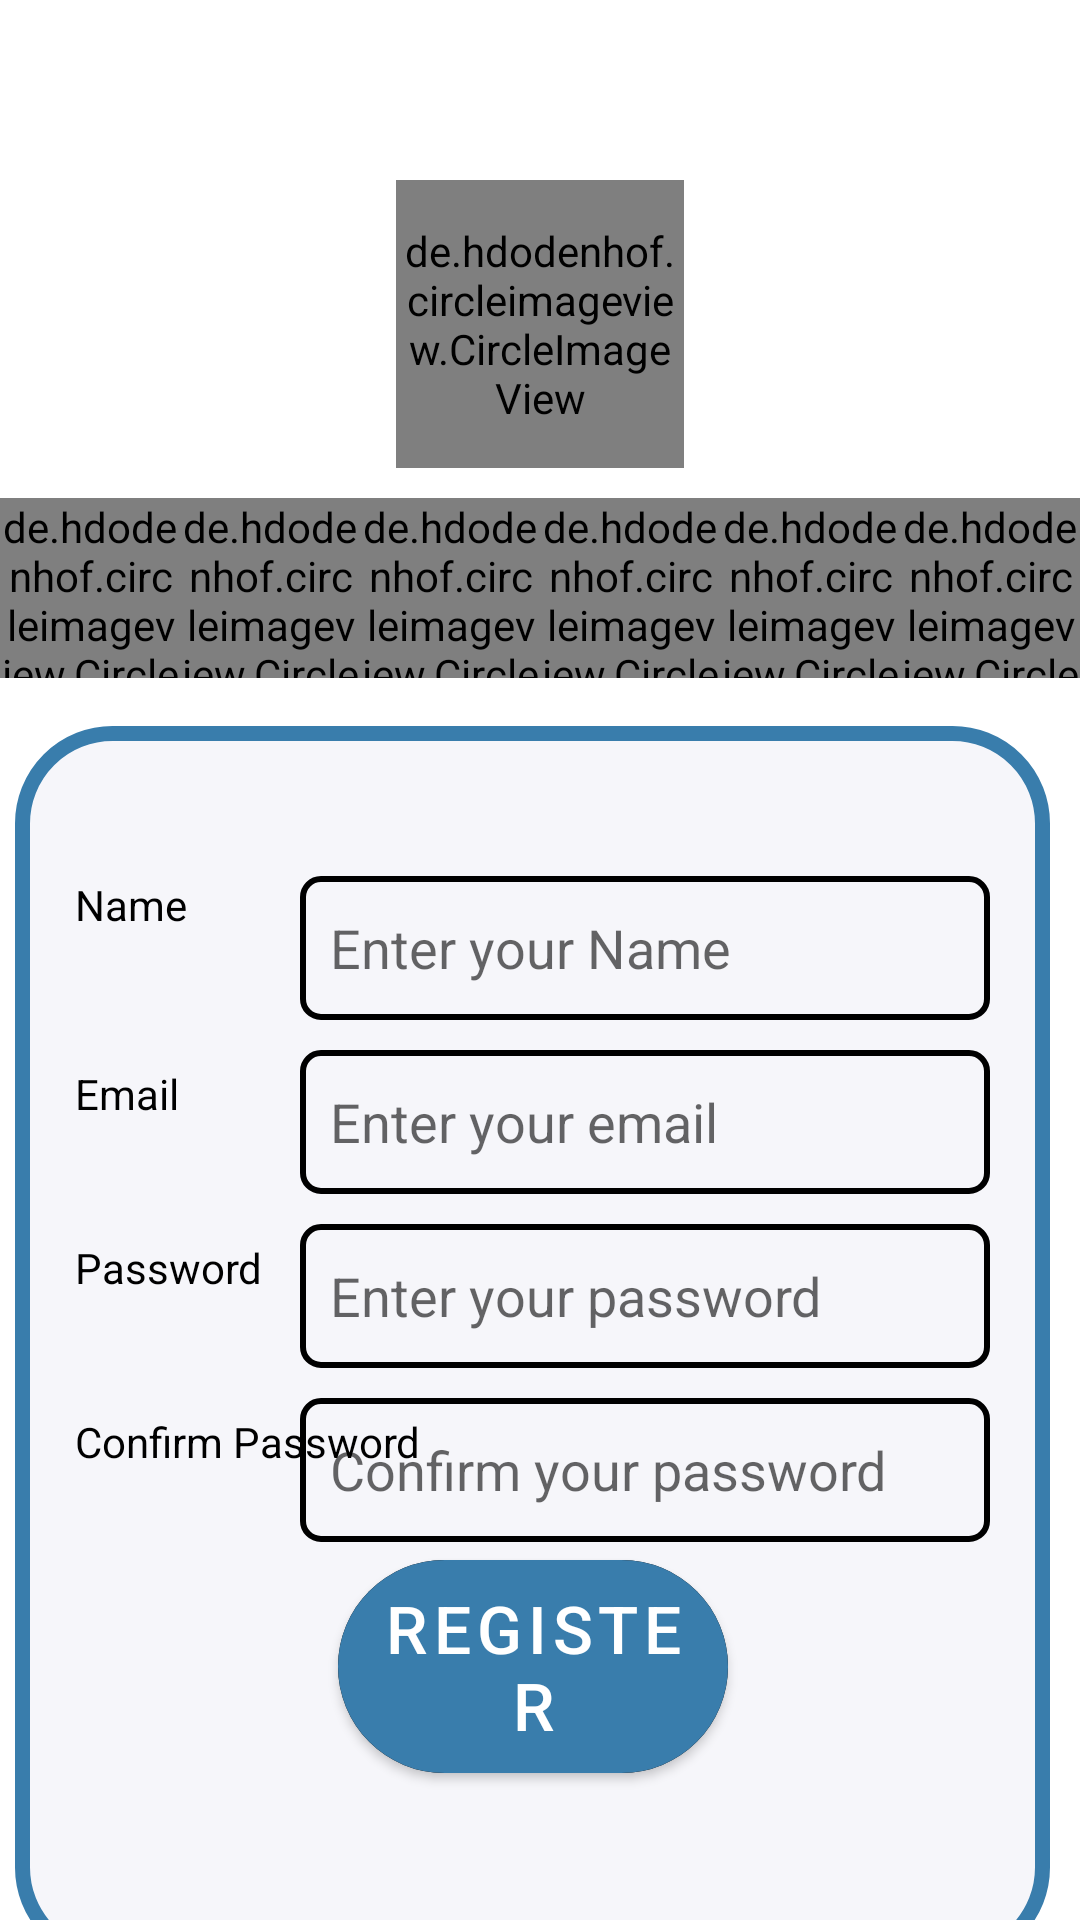

Android layout source for this screen:
<!-- AndroidManifest.xml: application theme Theme.MediacalRemider -->
<!-- res/layout/activity_sign_up.xml -->
<?xml version="1.0" encoding="utf-8"?>
<androidx.constraintlayout.widget.ConstraintLayout xmlns:android="http://schemas.android.com/apk/res/android"
    xmlns:app="http://schemas.android.com/apk/res-auto"
    xmlns:tools="http://schemas.android.com/tools"
    android:layout_width="match_parent"
    android:layout_height="match_parent"
    tools:context=".users.SignUp">

    <de.hdodenhof.circleimageview.CircleImageView
        app:layout_constraintStart_toStartOf="parent"
        app:layout_constraintEnd_toEndOf="parent"
        android:layout_marginTop="60dp"
        android:id="@+id/profile_image"
        android:layout_width="96dp"
        android:layout_height="96dp"
        android:src="@drawable/profile_icon"
        app:layout_constraintTop_toTopOf="parent" />
    <LinearLayout
        android:id="@+id/icons_layout"
        android:layout_width="match_parent"
        android:layout_height="wrap_content"
        android:orientation="horizontal"
        app:layout_constraintStart_toStartOf="parent"
        app:layout_constraintEnd_toEndOf="parent"
        app:layout_constraintTop_toBottomOf="@+id/profile_image"
        android:layout_marginTop="10dp"
        android:weightSum="6">
        <de.hdodenhof.circleimageview.CircleImageView
            android:id="@+id/grand_father"
            android:layout_height="60dp"
            android:layout_width="0dp"
            android:layout_weight="1"
            android:src="@drawable/elder"/>
        <de.hdodenhof.circleimageview.CircleImageView
            android:id="@+id/grand_mother"
            android:layout_height="60dp"
            android:layout_width="0dp"
            android:layout_weight="1"
            android:src="@drawable/grandmother"/>
        <de.hdodenhof.circleimageview.CircleImageView
            android:id="@+id/father"
            android:layout_height="60dp"
            android:layout_width="0dp"
            android:layout_weight="1"
            android:src="@drawable/father"/>
        <de.hdodenhof.circleimageview.CircleImageView
            android:id="@+id/mother"
            android:layout_height="60dp"
            android:layout_width="0dp"
            android:layout_weight="1"
            android:src="@drawable/mother"/>
        <de.hdodenhof.circleimageview.CircleImageView
            android:id="@+id/son"
            android:layout_height="60dp"
            android:layout_width="0dp"
            android:layout_weight="1"
            android:src="@drawable/son"/>

        <de.hdodenhof.circleimageview.CircleImageView
            android:id="@+id/daughter"
            android:layout_height="60dp"
            android:layout_width="0dp"
            android:layout_weight="1"
            android:src="@drawable/daughter"/>
    </LinearLayout>

    <androidx.constraintlayout.widget.ConstraintLayout
        android:id="@+id/constraintLayout"
        android:layout_width="match_parent"
        android:layout_height="wrap_content"
        android:layout_marginBottom="64dp"
        android:background="@drawable/layout_shaoe"
        android:padding="10dp"
        android:layout_marginStart="5dp"
        android:layout_marginEnd="10dp"
        android:layout_marginTop="16dp"
        android:layout_marginHorizontal="4dp"
        app:layout_constraintTop_toBottomOf="@+id/icons_layout"
        app:layout_constraintEnd_toEndOf="parent"
        app:layout_constraintHorizontal_bias="1.0"
        app:layout_constraintStart_toStartOf="parent"
        >

    <TextView
        android:id="@+id/DisplayName"
        android:layout_width="wrap_content"
        android:layout_height="wrap_content"
        android:layout_marginStart="10dp"
        android:layout_marginTop="40dp"
        android:text="@string/name"
        android:textColor="@android:color/background_dark"
        app:layout_constraintStart_toStartOf="parent"
        app:layout_constraintTop_toTopOf="parent" />

    <TextView
        android:id="@+id/email"
        android:layout_width="wrap_content"
        android:layout_height="wrap_content"
        android:layout_marginStart="10dp"
        android:layout_marginTop="15sp"
        android:text="@string/email"
        android:textColor="@android:color/background_dark"
        app:layout_constraintStart_toStartOf="parent"
        app:layout_constraintTop_toBottomOf="@+id/nameTxt" />

    <TextView
        android:id="@+id/C_password"
        android:layout_width="wrap_content"
        android:layout_height="wrap_content"
        android:layout_marginStart="10dp"
        android:layout_marginTop="15sp"
        android:text="@string/confirmPassword"
        android:textColor="@android:color/background_dark"
        app:layout_constraintStart_toStartOf="parent"
        app:layout_constraintTop_toBottomOf="@+id/dependencyEmailTxt" />





    <TextView
        android:id="@+id/Password"
        android:layout_width="wrap_content"
        android:layout_height="wrap_content"
        android:layout_marginStart="10dp"
        android:layout_marginTop="15sp"
        android:text="@string/password"
        android:textColor="@android:color/background_dark"
        app:layout_constraintStart_toStartOf="parent"
        app:layout_constraintTop_toBottomOf="@+id/emailTxt" />


    <EditText
        android:id="@+id/passwordConfirmTxt"
        android:layout_width="230sp"
        android:layout_height="48dp"
        android:layout_marginTop="10sp"
        android:layout_marginEnd="10dp"
        android:background="@drawable/shape"
        android:ems="10"
        android:hint="@string/passwordConfirmHint"
        android:inputType="textPassword"
        android:paddingLeft="10sp"
        app:layout_constraintEnd_toEndOf="parent"
        app:layout_constraintTop_toBottomOf="@+id/dependencyEmailTxt" />

    <EditText
        android:id="@+id/emailTxt"
        android:layout_width="230sp"
        android:layout_height="48dp"
        android:layout_marginTop="10sp"
        android:layout_marginEnd="10dp"
        android:background="@drawable/shape"
        android:ems="10"
        android:hint="Enter your email"
        android:inputType="textEmailAddress"
        android:paddingLeft="10sp"
        app:layout_constraintEnd_toEndOf="parent"
        app:layout_constraintTop_toBottomOf="@+id/nameTxt" />

    <EditText
        android:id="@+id/dependencyEmailTxt"
        android:layout_width="230sp"
        android:layout_height="48dp"
        android:layout_marginTop="10sp"
        android:layout_marginEnd="10dp"
        android:background="@drawable/shape"
        android:ems="10"
        android:hint="@string/passwordHint"
        android:inputType="textPassword"
        android:paddingLeft="10sp"
        app:layout_constraintEnd_toEndOf="parent"
        app:layout_constraintTop_toBottomOf="@+id/emailTxt" />

    <EditText
        android:id="@+id/nameTxt"
        android:layout_width="230sp"
        android:layout_height="48dp"
        android:layout_marginTop="40dp"
        android:layout_marginEnd="10dp"
        android:background="@drawable/shape"
        android:ems="10"
        android:hint="@string/namelHint"
        android:inputType="textPersonName|text"
        android:paddingLeft="10sp"
        app:layout_constraintEnd_toEndOf="parent"
        app:layout_constraintTop_toTopOf="parent"/>

    <com.google.android.material.button.MaterialButton
        android:id="@+id/registerBtn"
        android:layout_width="0dp"
        android:layout_height="wrap_content"
        android:layout_marginBottom="48dp"
        android:backgroundTintMode="src_over"
        android:padding="8dp"
        android:text="@string/register"
        android:textSize="22sp"
        app:backgroundTint="@color/teal_700"
        app:cornerRadius="100dp"
        app:iconPadding="16dp"
        app:layout_constraintStart_toStartOf="parent"
        app:layout_constraintEnd_toEndOf="parent"
        app:layout_constraintBottom_toBottomOf="parent"
        app:layout_constraintTop_toBottomOf="@+id/passwordConfirmTxt"
        app:layout_constraintWidth_percent="0.4" />

    
    </androidx.constraintlayout.widget.ConstraintLayout>
</androidx.constraintlayout.widget.ConstraintLayout>
<!-- resources referenced by this layout -->
<resources>
  <color name="teal_700">#397dac</color>
  <!-- drawable btn_shape (drawable) -->
  <?xml version="1.0" encoding="utf-8"?>
  <shape xmlns:android="http://schemas.android.com/apk/res/android"
      android:shape="rectangle" >
      <corners android:radius="15sp" />
      <stroke
          android:width="2dp"
          android:color="#000000" />
  </shape>
  <!-- drawable elder: png bitmap (drawable, 19130 bytes) -->
  <!-- drawable layout_shaoe (drawable-v24) -->
  <?xml version="1.0" encoding="utf-8"?>
  <shape xmlns:android="http://schemas.android.com/apk/res/android">
  <corners android:radius="30dp"></corners>
      <solid android:color="@color/appBackground"></solid>
      <stroke android:color="@color/teal_700" android:width="5dp">
  
      </stroke>
  
  </shape>
  <!-- drawable mother: png bitmap (drawable, 23938 bytes) -->
  <!-- drawable shape (drawable) -->
  <?xml version="1.0" encoding="utf-8"?>
  <shape xmlns:android="http://schemas.android.com/apk/res/android"
  android:shape="rectangle" >
  <corners android:radius="6dp" />
  <stroke
      android:width="2dp"
      android:color="#000000" />
  </shape>
  <string name="confirmPassword">Confirm Password</string>
  <string name="email">Email</string>
  <string name="name">Name</string>
  <string name="namelHint">Enter your Name</string>
  <string name="password">Password</string>
  <string name="passwordConfirmHint">Confirm your password</string>
  <string name="passwordHint">Enter your password</string>
  <string name="register">Register</string>
  <style name="Theme.MediacalRemider" parent="Theme.MaterialComponents.DayNight.NoActionBar">
          
          <item name="colorPrimary">@color/purple_500</item>
          <item name="colorPrimaryVariant">@color/purple_700</item>
          <item name="colorOnPrimary">@color/white</item>
          
          <item name="colorSecondary">@color/teal_200</item>
          <item name="colorSecondaryVariant">@color/teal_700</item>
          <item name="colorOnSecondary">@color/black</item>
          
          <item name="android:statusBarColor" tools:targetApi="l">@color/teal_700</item>
          
      </style>
  <color name="appBackground">#DCF5F5FA</color>
  <color name="purple_500">#FF6200EE</color>
  <color name="purple_700">#FF3700B3</color>
  <color name="white">#FFFFFFFF</color>
  <color name="teal_200">#397dac</color>
  <color name="black">#FF000000</color>
</resources>
